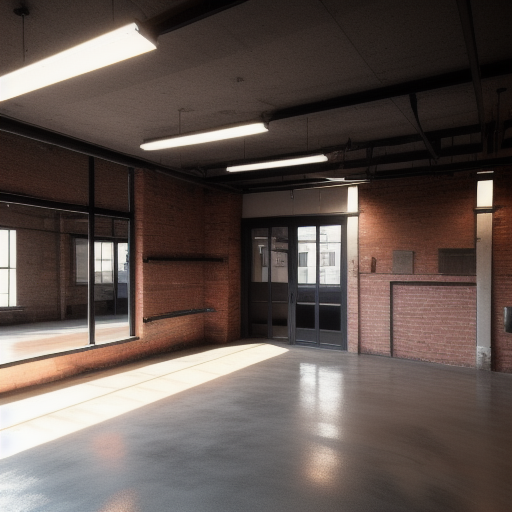
Generation parameters embedded in this image by AUTOMATIC1111 Stable Diffusion web UI or a fork of it (Forge, ...) (PNG 'parameters' text chunk):
(((workshop))), (((fifteen seats and tables))), brick walls, concrete floors, metal fixtures,  open ceilings
Steps: 20, Sampler: Euler a, CFG scale: 10, Seed: 2741750538, Size: 512x512, Model hash: 631eea1a0e, Model: xsarchitectural_v11, ControlNet 0 Enabled: True, ControlNet 0 Preprocessor: depth_leres++, ControlNet 0 Model: control_v11f1p_sd15_depth [cfd03158], ControlNet 0 Weight: 0.4, ControlNet 0 Starting Step: 0, ControlNet 0 Ending Step: 1, ControlNet 0 Resize Mode: Crop and Resize, ControlNet 0 Pixel Perfect: True, ControlNet 0 Control Mode: Balanced, ControlNet 0 Preprocessor Parameters: "(512, 0, 0)", ControlNet 1 Enabled: True, ControlNet 1 Preprocessor: seg_ofade20k, ControlNet 1 Model: control_v11p_sd15_seg [e1f51eb9], ControlNet 1 Weight: 0.2, ControlNet 1 Starting Step: 0, ControlNet 1 Ending Step: 1, ControlNet 1 Resize Mode: Crop and Resize, ControlNet 1 Pixel Perfect: True, ControlNet 1 Control Mode: Balanced, ControlNet 1 Preprocessor Parameters: "(512, 64, 64)"